Run: headless pygame with SDL's dummy video driver; simulated clock (each Clock.tick advances the game by its frame time, no real sleeping); random seed 0; keys injected as events and as key.get_pressed() state; no mouse input.
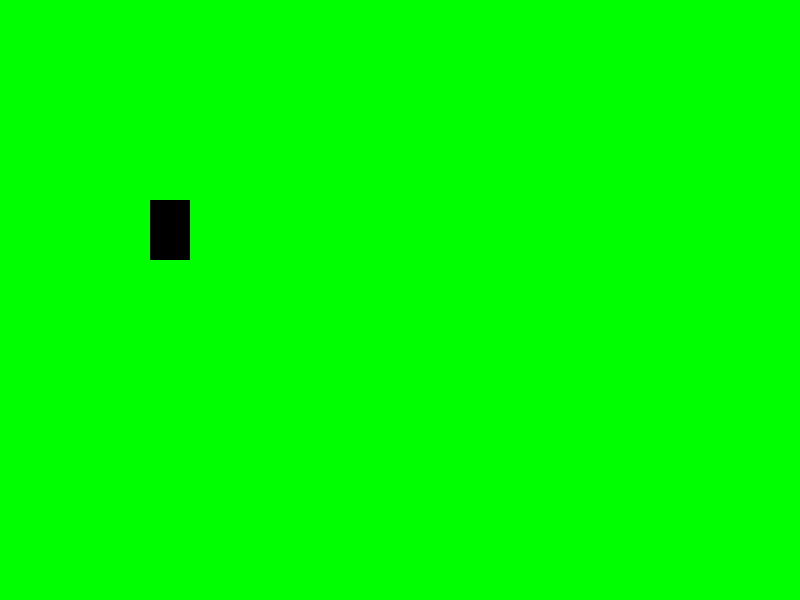
Frame 1 of 4 · flips 1–60 · no input
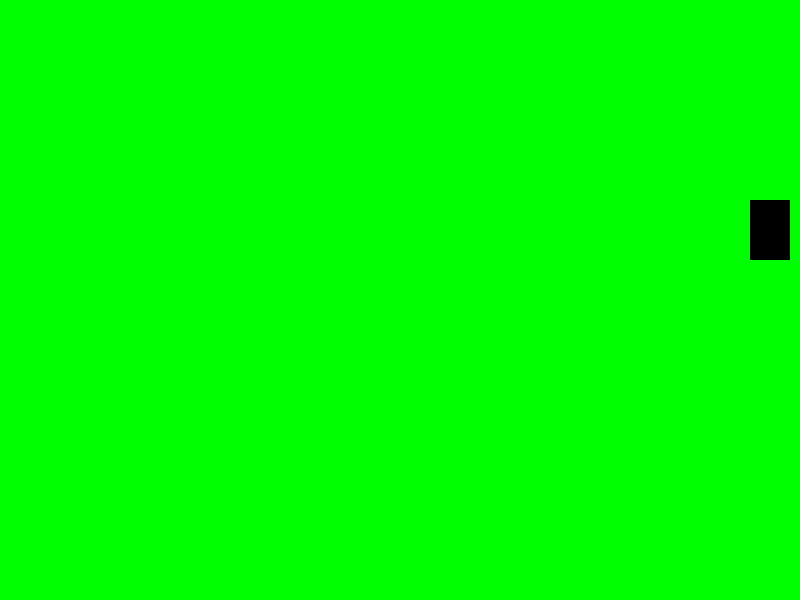
Frame 2 of 4 · flips 61–180 · tapped SPACE, RETURN · held RIGHT (→), D
Frame 3 of 4 · flips 181–300 · held DOWN (↓), S · screen unchanged from frame 2, image omitted
Frame 4 of 4 · flips 301–420 · held LEFT (←), A, UP (↑), W · screen same as frame 1, image omitted

The pygame program that drew these frames:

# Pygame template - skeleton for a new pygame project
import pygame
import random

WIDTH = 800
HEIGHT = 600
FPS = 30

# define colors
WHITE = (255, 255, 255)
BLACK = (0, 0, 0)
RED = (255, 0, 0)
GREEN = (0, 255, 0)
BLUE = (0, 0, 255)
YELLOW= (255, 255, 0)

class Player(pygame.sprite.Sprite):
    def __init__(self, game):
#         x,y
#         top, left, bottom, right
#         topleft, bottomleft, topright, bottomright
#         midtop, midleft, midbottom, midright
#         center, centerx, centery
#         size, width, height
#         w,h

        pygame.sprite.Sprite.__init__(self)
        self.image = pygame.Surface((40, 60))
        self.image.fill(BLACK)
        self.rect = self.image.get_rect()
        self.game = game
        self.rect.top= WIDTH / 4
        self.rect.left= HEIGHT/4
#         self.vx = 50
#         self.vy = 50
#         self.rect.centerx = WIDTH / 2
#         self.rect.bottom = HEIGHT - 350
    def update(self):
#         self.vx = 0
#         self.vy += 1  # GRAVITY
        keys_pressed = pygame.key.get_pressed()
        if keys_pressed[pygame.K_LEFT]:
            self.rect.x -= 5
        if keys_pressed[pygame.K_RIGHT]:
            self.rect.x += 5
#         self.rect.x += self.vx
#         self.rect.y += self.vy
    


class Game:
# initialize pygame and create window
    def __init__(self):
        pygame.init()
        pygame.mixer.init()
        self.screen = pygame.display.set_mode((WIDTH, HEIGHT))
        pygame.display.set_caption("TerribleAria")
        self.clock = pygame.time.Clock()
  
        
    def new(self):
        self.all_sprites = pygame.sprite.Group()
        self.player = Player(self)
        self.all_sprites.add(self.player)

    def run(self):
        # Game loop
        self.running = True
        self.new()
        while self.running:
             self.clock.tick(FPS)
             self.events()
             self.update()
             self.draw()
    
    def events(self):
        for event in pygame.event.get():
            if event.type == pygame.QUIT:
                 pygame.quit()
                 quit()
   
    def update(self):
        self.all_sprites.update()
    
    def draw(self):
         # Draw / render
        self.screen.fill(GREEN)
        self.all_sprites.draw(self.screen)
        pygame.display.flip()

game = Game()
while True:
  
    game.run()
    
